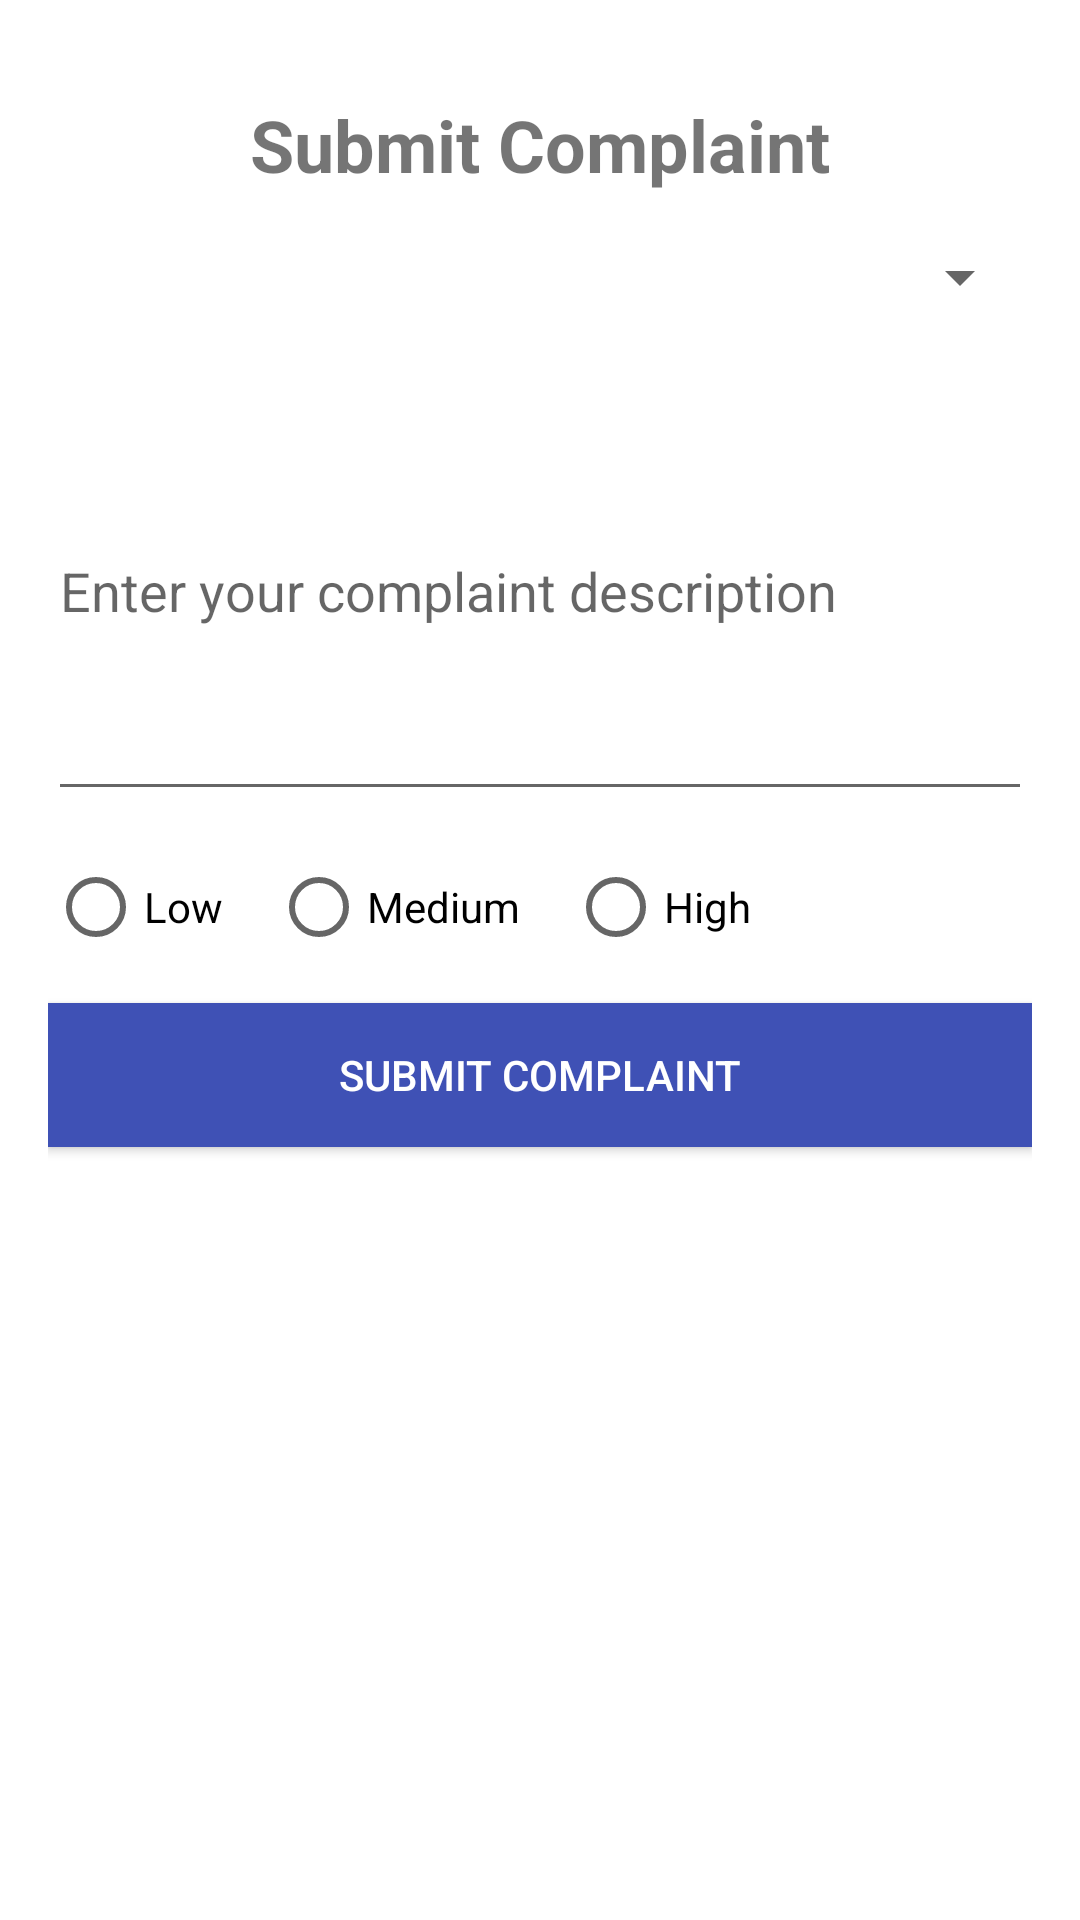

Android layout source for this screen:
<!-- AndroidManifest.xml: activity theme Theme.AppCompat.Light.NoActionBar -->
<!-- res/layout/activity_submit_complaint.xml -->
<?xml version="1.0" encoding="utf-8"?>
<LinearLayout xmlns:android="http://schemas.android.com/apk/res/android"
    android:layout_width="match_parent"
    android:layout_height="match_parent"
    android:orientation="vertical"
    android:padding="16dp"
    android:background="@android:color/white">

    
    <TextView
        android:layout_width="match_parent"
        android:layout_height="wrap_content"
        android:text="Submit Complaint"
        android:textSize="24sp"
        android:textStyle="bold"
        android:gravity="center"
        android:padding="16dp" />

    
    <Spinner
        android:id="@+id/categorySpinner"
        android:layout_width="match_parent"
        android:layout_height="wrap_content"
        android:layout_marginBottom="16dp" />

    
    <EditText
        android:id="@+id/descriptionField"
        android:layout_width="match_parent"
        android:layout_height="wrap_content"
        android:hint="Enter your complaint description"
        android:inputType="textMultiLine"
        android:layout_marginBottom="16dp"
        android:minHeight="150dp" />

    
    <RadioGroup
        android:id="@+id/priorityGroup"
        android:layout_width="match_parent"
        android:layout_height="wrap_content"
        android:orientation="horizontal"
        android:layout_marginBottom="16dp">

        <RadioButton
            android:id="@+id/priorityLow"
            android:layout_width="wrap_content"
            android:layout_height="wrap_content"
            android:text="Low"
            android:layout_marginEnd="16dp" />

        <RadioButton
            android:id="@+id/priorityMedium"
            android:layout_width="wrap_content"
            android:layout_height="wrap_content"
            android:text="Medium"
            android:layout_marginEnd="16dp" />

        <RadioButton
            android:id="@+id/priorityHigh"
            android:layout_width="wrap_content"
            android:layout_height="wrap_content"
            android:text="High" />
    </RadioGroup>

    
    <Button
        android:id="@+id/submitComplaintButton"
        android:layout_width="match_parent"
        android:layout_height="wrap_content"
        android:text="Submit Complaint"
        android:textColor="@android:color/white"
        android:background="@color/colorPrimary" />
</LinearLayout>
<!-- resources referenced by this layout -->
<resources>
  <color name="colorPrimary">#3F51B5</color>
</resources>
